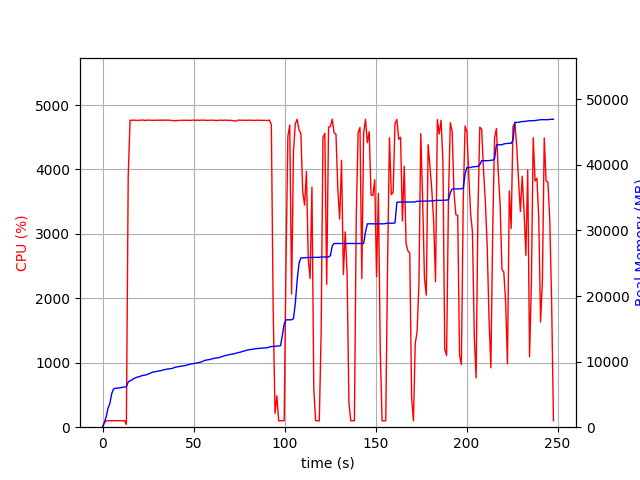

The table this chart was drawn from, first rows:
elapsed_time, nproc, cpu, mem_real, mem_virtual
3.647804260253906e-05, 1, 0.0, 8.984, 3186
1.006, 1, 74.5, 698.1, 1795
2.014, 1, 99.3, 1610, 2747
3.021, 1, 99.3, 2916, 4099
4.028, 1, 100.3, 3624, 5933
5.036, 1, 100.2, 5118, 7725
6.042, 1, 100.3, 5832, 7853
7.05, 1, 101.3, 5936, 7853
8.058, 1, 100.2, 5952, 7853
9.064, 1, 100.3, 5998, 8013
10.07, 1, 101.3, 6024, 8013
11.08, 1, 98.3, 6110, 8025
12.09, 1, 103.2, 6122, 8025
13.09, 2, 43.7, 6177, 8078
14.1, 1, 3892, 6906, 12140
15.12, 1, 4764, 7071, 12276
16.14, 1, 4764, 7187, 12424
17.16, 1, 4766, 7438, 12697
18.18, 1, 4765, 7526, 12791
19.2, 1, 4762, 7661, 12933
20.23, 1, 4765, 7692, 12983
21.25, 1, 4767, 7827, 13144
22.27, 1, 4767, 7903, 13210
23.29, 1, 4760, 7944, 13252
24.32, 1, 4767, 8012, 13328
25.34, 1, 4765, 8156, 13479
26.36, 1, 4766, 8237, 13565
27.38, 1, 4762, 8391, 13751
28.4, 1, 4765, 8432, 13804
29.43, 1, 4765, 8498, 13871
30.45, 1, 4765, 8548, 13909
31.47, 1, 4764, 8605, 13968
32.49, 1, 4764, 8654, 14030
33.51, 1, 4765, 8754, 14139
34.53, 1, 4766, 8802, 14231
35.55, 1, 4766, 8868, 14274
36.56, 1, 4766, 8897, 14288
37.59, 1, 4760, 8933, 14320
38.61, 1, 4761, 8993, 14390
39.64, 1, 4757, 9114, 14529
40.66, 1, 4757, 9199, 14611
41.68, 1, 4764, 9217, 14641
42.7, 1, 4761, 9289, 14766
43.72, 1, 4765, 9326, 14798
44.74, 1, 4763, 9363, 14825
45.76, 1, 4765, 9428, 14869
46.78, 1, 4765, 9515, 14934
47.8, 1, 4763, 9589, 15042
48.82, 1, 4763, 9647, 15114
49.84, 1, 4768, 9687, 15194
50.86, 1, 4762, 9749, 15264
51.89, 1, 4767, 9805, 15298
52.91, 1, 4761, 9877, 15336
53.93, 1, 4765, 9922, 15393
54.95, 1, 4765, 10032, 15521
55.97, 1, 4766, 10174, 15711
57, 1, 4762, 10236, 15757
58.02, 1, 4764, 10288, 15791
59.04, 1, 4765, 10320, 15799
60.06, 1, 4765, 10430, 15923
... 185 more rows
